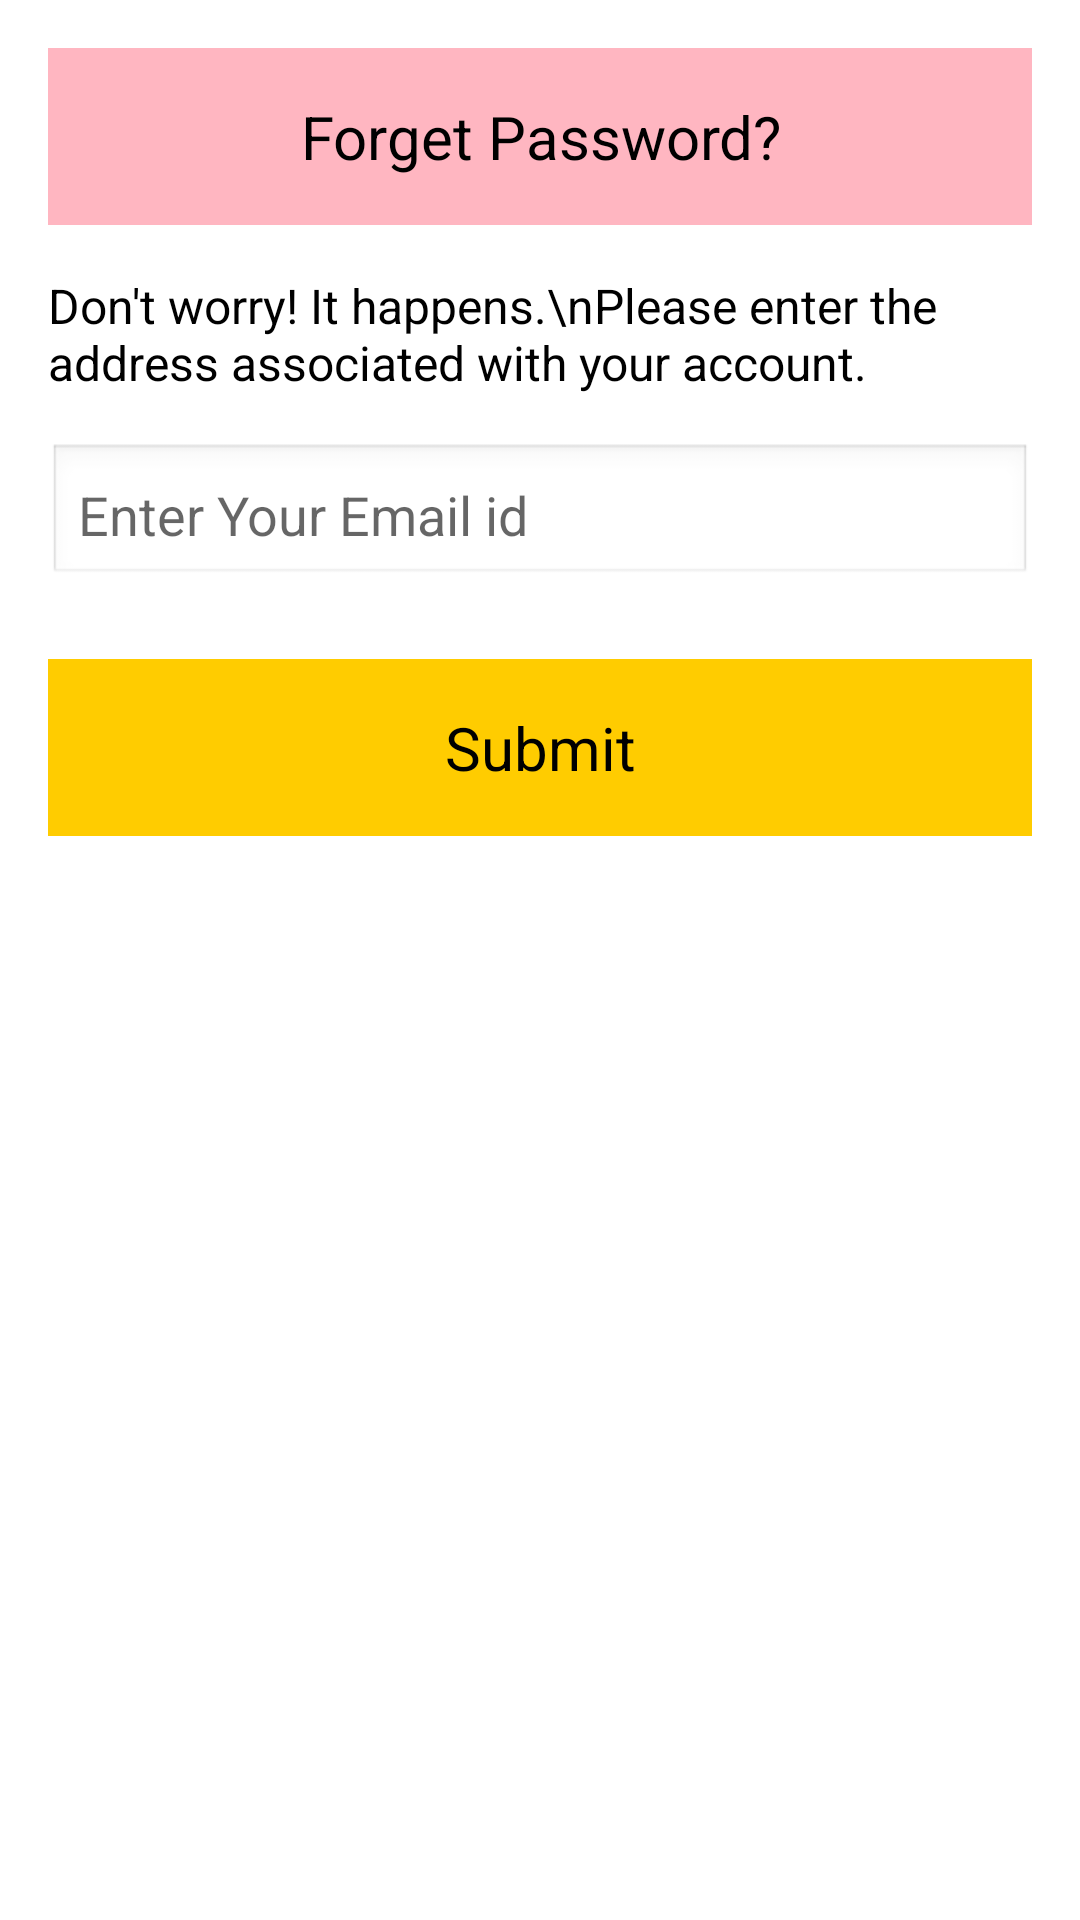

Reconstruct the res/layout file that produces this screen, plus the resources it refers to.
<!-- AndroidManifest.xml: application theme Theme.Testingadv -->
<!-- res/layout/dialog_forgot_password.xml -->
<?xml version="1.0" encoding="utf-8"?>
<LinearLayout xmlns:android="http://schemas.android.com/apk/res/android"
    android:layout_width="match_parent"
    android:layout_height="wrap_content"
    android:orientation="vertical"
    android:padding="16dp"
    android:background="@android:color/white"
    android:layout_gravity="center">

    <TextView
        android:id="@+id/title"
        android:layout_width="match_parent"
        android:layout_height="wrap_content"
        android:text="Forget Password?"
        android:textSize="20sp"
        android:textColor="@color/black"
        android:background="@color/light_pink"
        android:padding="16dp"
        android:gravity="center" />

    <TextView
        android:id="@+id/message"
        android:layout_width="match_parent"
        android:layout_height="wrap_content"
        android:textColor="@color/black"
        android:text="Don't worry! It happens.\nPlease enter the address associated with your account."
        android:textSize="16sp"
        android:layout_marginTop="16dp" />

    <EditText
        android:id="@+id/email_input"
        android:layout_width="match_parent"
        android:layout_height="wrap_content"
        android:hint="Enter Your Email id"
        android:inputType="textEmailAddress"
        android:layout_marginTop="16dp"
        android:padding="10dp"
        android:background="@android:drawable/edit_text" />

    <TextView
        android:id="@+id/submit"
        android:layout_width="match_parent"
        android:layout_height="wrap_content"
        android:text="Submit"
        android:textColor="@color/black"
        android:textSize="20sp"
        android:background="#FFCC00"
        android:layout_marginTop="24dp"
        android:padding="16dp"
        android:gravity="center" />
</LinearLayout>
<!-- resources referenced by this layout -->
<resources>
  <color name="black">#FF000000</color>
  <color name="light_pink">#FFB6C1</color>
  <style name="Theme.Testingadv" parent="Theme.MaterialComponents.DayNight.NoActionBar">
          
          <item name="colorPrimary">@color/black</item>
          <item name="colorPrimaryVariant">@color/black</item>
          <item name="colorOnPrimary">@color/white</item>
          
          <item name="colorSecondary">@color/teal_200</item>
          <item name="colorSecondaryVariant">@color/teal_700</item>
          <item name="colorOnSecondary">@color/black</item>
          
          <item name="android:statusBarColor">?attr/colorPrimaryVariant</item>
          
      </style>
  <color name="white">#FFFFFFFF</color>
  <color name="teal_200">#FF03DAC5</color>
  <color name="teal_700">#FF018786</color>
</resources>
